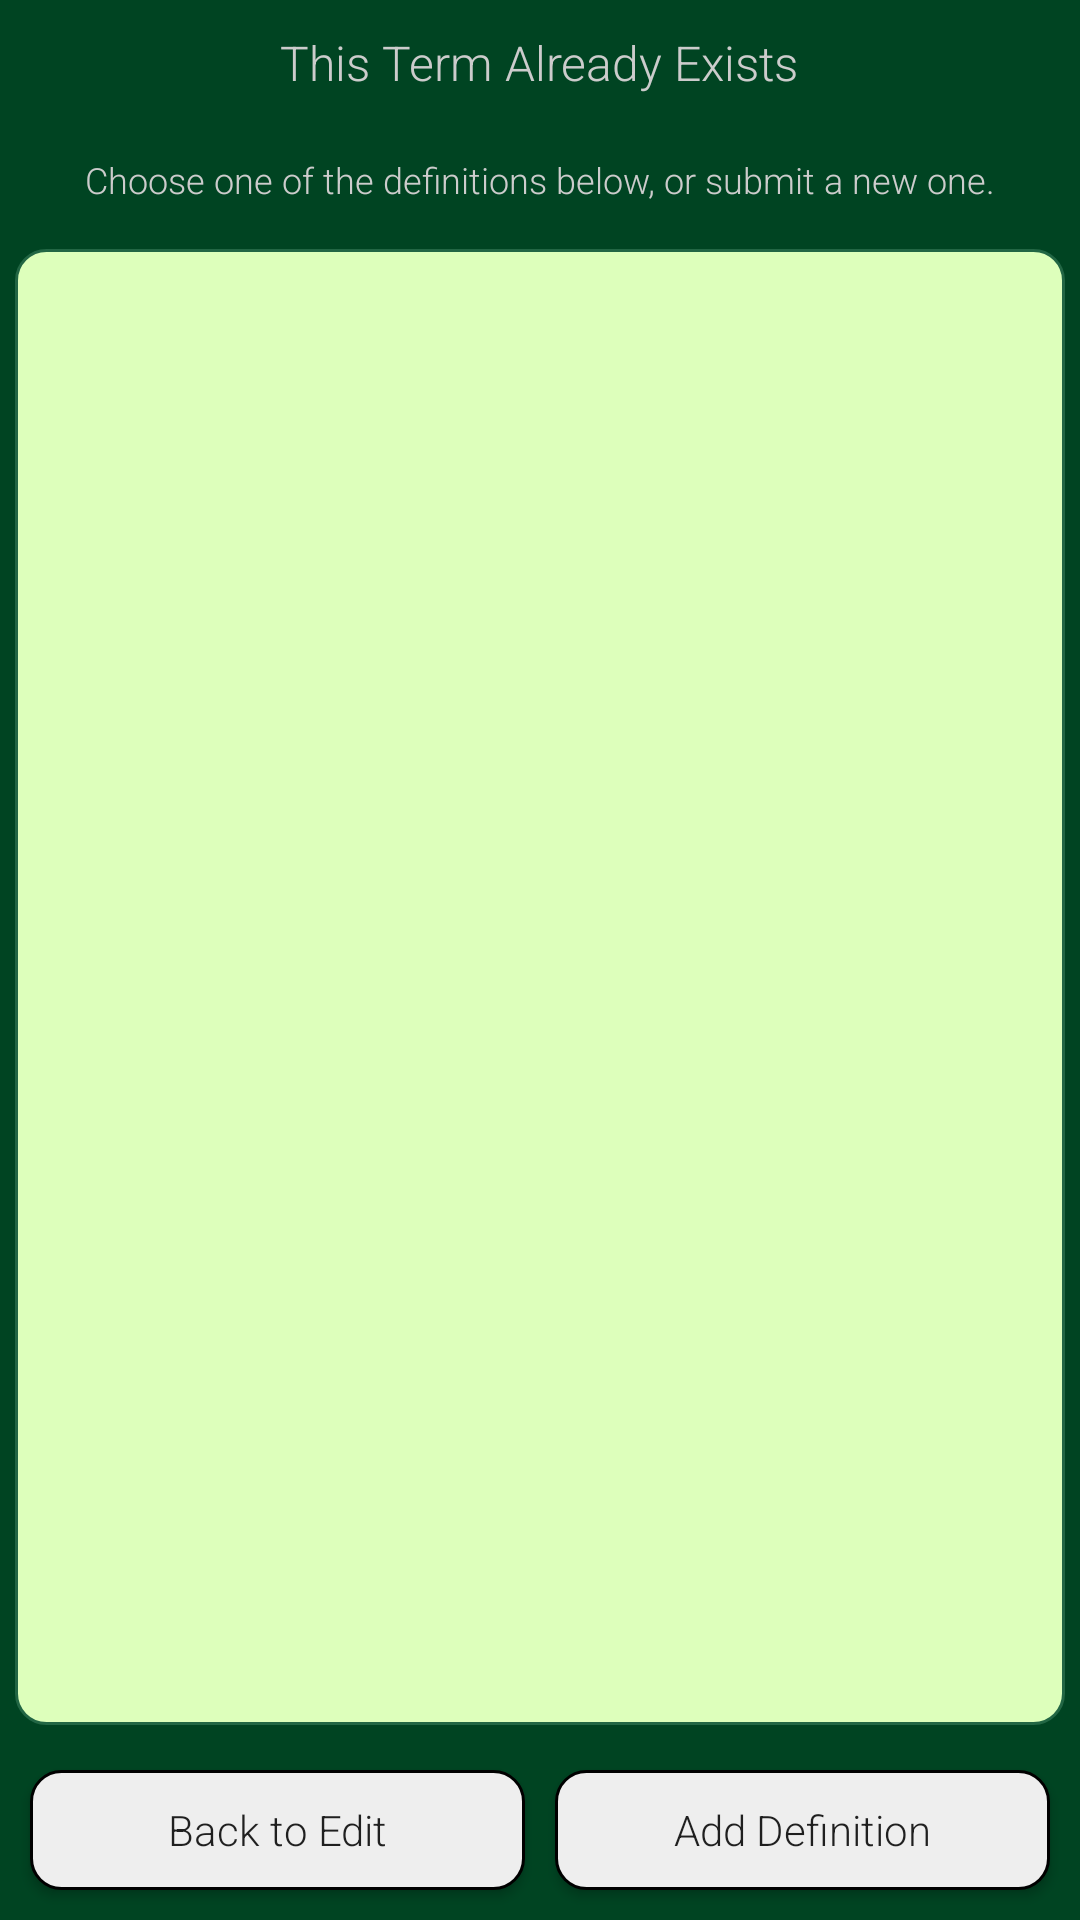

This screen was rendered from an Android layout file. Write that file and the resources it references.
<!-- AndroidManifest.xml: application theme AppTheme -->
<!-- res/layout/exists_term.xml -->
<?xml version="1.0" encoding="utf-8"?>
<RelativeLayout
    xmlns:android="http://schemas.android.com/apk/res/android"
    android:orientation="vertical"
    android:layout_width="match_parent"
    android:layout_height="match_parent"
    android:layout_margin="20dp"
    android:background="@color/dark_green">

    <TextView
        android:layout_width="wrap_content"
        android:layout_height="wrap_content"
        android:id="@+id/exists_term_title"
        android:text="This Term Already Exists"
        android:textSize="16sp"
        android:textColor="@color/header"
        android:layout_centerHorizontal="true"
        android:layout_margin="10dp"/>
    <TextView
        android:layout_width="wrap_content"
        android:layout_height="wrap_content"
        android:id="@+id/exists_term_expl"
        android:layout_below="@+id/exists_term_title"
        android:text="Choose one of the definitions below, or submit a new one."
        android:textSize="12sp"
        android:textColor="@color/header"
        android:layout_centerHorizontal="true"
        android:layout_margin="10dp"/>

    <ListView
        android:layout_width="match_parent"
        android:layout_height="wrap_content"
        android:id="@+id/term_list"
        android:layout_below="@+id/exists_term_expl"
        android:layout_above="@+id/button_layout"
        android:background="@drawable/rounded_green"
        android:layout_margin="5dp">
    </ListView>

    <LinearLayout
        android:layout_width="match_parent"
        android:layout_height="wrap_content"
        android:orientation="horizontal"
        android:layout_alignParentBottom="true"
        android:id="@+id/button_layout"
        android:weightSum="2"
        android:layout_margin="5dp">
        <Button
            android:layout_width="0dp"
            android:layout_height="40dp"
            android:layout_weight="1"
            android:layout_margin="5dp"
            android:text="Back to Edit"
            android:id="@+id/back_button"
            android:background="@drawable/rounded_white"/>
        <Button
            android:layout_width="0dp"
            android:layout_height="40dp"
            android:layout_weight="1"
            android:layout_margin="5dp"
            android:text="Add Definition"
            android:id="@+id/new_term_button"
            android:background="@drawable/rounded_white"/>
    </LinearLayout>

</RelativeLayout>
<!-- resources referenced by this layout -->
<resources>
  <color name="dark_green">#FF004422</color>
  <color name="header">#FFCCCCCC</color>
  <!-- drawable rounded_green (drawable) -->
  <?xml version="1.0" encoding="utf-8"?>
  <shape xmlns:android="http://schemas.android.com/apk/res/android"
      android:shape="rectangle" >
      <corners android:radius="10dp" />
      <stroke android:color="@color/green" />
      <stroke android:width="1dp" />
      <solid android:color="@color/light_green"/>
  </shape>
  <!-- drawable rounded_white (drawable) -->
  <?xml version="1.0" encoding="utf-8"?>
  <shape xmlns:android="http://schemas.android.com/apk/res/android"
      android:shape="rectangle" >
      <corners android:radius="10dp" />
      <stroke android:color="@color/text_main" />
      <stroke android:width="1dp" />
      <solid android:color="#FFEEEEEE"/>
  </shape>
  <style name="AppTheme" parent="Theme.AppCompat.Light.NoActionBar">
          <item name="android:fontFamily">sans-serif-light</item>
          <item name="android:windowNoTitle">true</item>
          <item name="windowActionBar">false</item>
          <item name="android:colorPrimaryDark">#551155</item>
          <item name="android:buttonStyle">@style/Button</item>
      </style>
  <color name="green">#FF226644</color>
  <color name="light_green">#FFDDFFBB</color>
  <color name="text_main">#FF000000</color>
  <style name="Button" parent="Widget.AppCompat.Button">
          <item name="android:textAllCaps">false</item>
      </style>
</resources>
